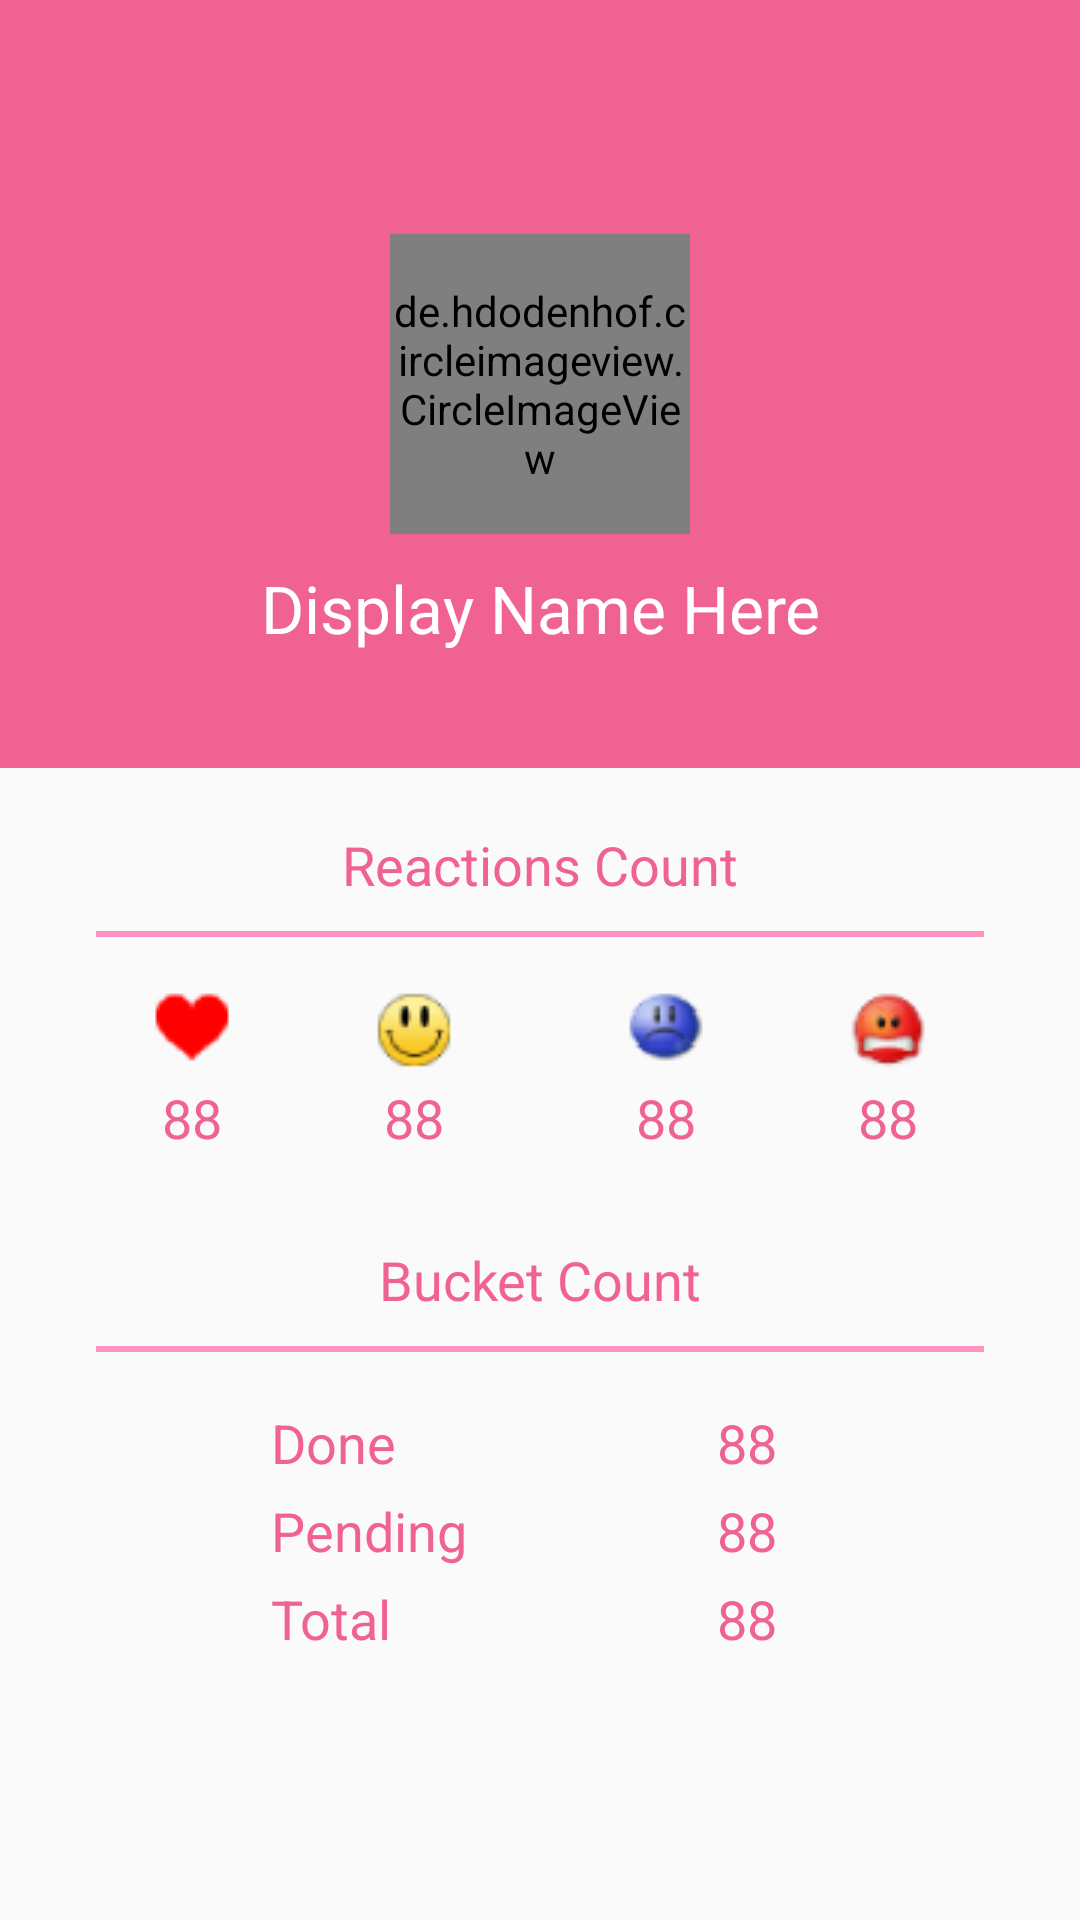

Android layout source for this screen:
<!-- AndroidManifest.xml: application theme AppTheme.Pink -->
<!-- res/layout/fragment_profile.xml -->
<?xml version="1.0" encoding="utf-8"?>
<android.support.constraint.ConstraintLayout xmlns:android="http://schemas.android.com/apk/res/android"
    xmlns:app="http://schemas.android.com/apk/res-auto"
    android:layout_width="match_parent"
    android:layout_height="match_parent">

    <android.support.constraint.ConstraintLayout
        android:layout_width="match_parent"
        android:layout_height="0dp"
        android:background="?colorPrimary"
        app:layout_constraintBottom_toTopOf="@+id/horizontal_guide_40"
        app:layout_constraintTop_toTopOf="parent">

        <de.hdodenhof.circleimageview.CircleImageView
            android:id="@+id/profile_image"
            android:layout_width="100dp"
            android:layout_height="100dp"
            android:src="@drawable/profile_default"
            app:civ_border_color="@color/white"
            app:civ_border_width="2dp"
            app:layout_constraintBottom_toBottomOf="parent"
            app:layout_constraintLeft_toLeftOf="parent"
            app:layout_constraintRight_toRightOf="parent"
            app:layout_constraintTop_toTopOf="parent" />

        <TextView
            android:id="@+id/profile_name"
            android:layout_width="wrap_content"
            android:layout_height="wrap_content"
            android:gravity="center"
            android:hint="@string/name_hint"
            android:padding="10dp"
            android:textAppearance="?android:attr/textAppearanceLarge"
            android:textColor="@color/white"
            android:textColorHint="@color/white"
            app:layout_constraintLeft_toLeftOf="parent"
            app:layout_constraintRight_toRightOf="parent"
            app:layout_constraintTop_toBottomOf="@id/profile_image" />
    </android.support.constraint.ConstraintLayout>

    <TextView
        android:id="@+id/react_label"
        android:layout_width="wrap_content"
        android:layout_height="wrap_content"
        android:layout_marginTop="10dp"
        android:padding="10dp"
        android:text="@string/react_label"
        android:textAppearance="?android:attr/textAppearanceMedium"
        android:textColor="?colorPrimary"
        app:layout_constraintLeft_toLeftOf="parent"
        app:layout_constraintRight_toRightOf="parent"
        app:layout_constraintTop_toBottomOf="@+id/horizontal_guide_40" />

    <View
        android:id="@+id/reaction_line"
        android:layout_width="0dp"
        android:layout_height="2dp"
        android:background="?colorAccent"
        app:layout_constraintLeft_toLeftOf="@id/heart_iv"
        app:layout_constraintRight_toRightOf="@id/angry_iv"
        app:layout_constraintTop_toBottomOf="@+id/react_label" />

    <ImageView
        android:id="@+id/heart_iv"
        android:layout_width="wrap_content"
        android:layout_height="wrap_content"
        android:layout_marginTop="20dp"
        android:layout_marginEnd="10dp"
        android:src="@drawable/heart"
        app:layout_constraintRight_toLeftOf="@+id/smile_iv"
        app:layout_constraintTop_toBottomOf="@+id/react_label" />

    <TextView
        android:id="@+id/heart_count"
        android:layout_width="wrap_content"
        android:layout_height="wrap_content"
        android:layout_marginTop="20dp"
        android:text="@string/count"
        android:textAppearance="?android:attr/textAppearanceMedium"
        android:textColor="?colorPrimary"
        app:layout_constraintBottom_toBottomOf="@id/heart_iv"
        app:layout_constraintLeft_toLeftOf="@+id/heart_iv"
        app:layout_constraintRight_toRightOf="@+id/heart_iv"
        app:layout_constraintTop_toTopOf="@+id/heart_iv" />

    <ImageView
        android:id="@+id/smile_iv"
        android:layout_width="wrap_content"
        android:layout_height="wrap_content"
        android:layout_marginTop="20dp"
        android:layout_marginEnd="10dp"
        android:src="@drawable/smile"
        app:layout_constraintRight_toLeftOf="@+id/vertical_guide_50"
        app:layout_constraintTop_toBottomOf="@+id/react_label" />

    <TextView
        android:id="@+id/smile_count"
        android:layout_width="wrap_content"
        android:layout_height="wrap_content"
        android:layout_marginTop="20dp"
        android:text="@string/count"
        android:textAppearance="?android:attr/textAppearanceMedium"
        android:textColor="?colorPrimary"
        app:layout_constraintBottom_toBottomOf="@id/smile_iv"
        app:layout_constraintLeft_toLeftOf="@+id/smile_iv"
        app:layout_constraintRight_toRightOf="@+id/smile_iv"
        app:layout_constraintTop_toTopOf="@+id/smile_iv" />

    <ImageView
        android:id="@+id/sad_iv"
        android:layout_width="wrap_content"
        android:layout_height="wrap_content"
        android:layout_marginStart="10dp"
        android:layout_marginTop="20dp"
        android:src="@drawable/sad"
        app:layout_constraintLeft_toRightOf="@+id/vertical_guide_50"
        app:layout_constraintTop_toBottomOf="@+id/react_label" />

    <TextView
        android:id="@+id/sad_count"
        android:layout_width="wrap_content"
        android:layout_height="wrap_content"
        android:layout_marginTop="20dp"
        android:text="@string/count"
        android:textAppearance="?android:attr/textAppearanceMedium"
        android:textColor="?colorPrimary"
        app:layout_constraintBottom_toBottomOf="@id/sad_iv"
        app:layout_constraintLeft_toLeftOf="@+id/sad_iv"
        app:layout_constraintRight_toRightOf="@+id/sad_iv"
        app:layout_constraintTop_toTopOf="@+id/sad_iv" />

    <ImageView
        android:id="@+id/angry_iv"
        android:layout_width="wrap_content"
        android:layout_height="wrap_content"
        android:layout_marginStart="10dp"
        android:layout_marginTop="20dp"
        android:src="@drawable/angry"
        app:layout_constraintLeft_toRightOf="@+id/sad_iv"
        app:layout_constraintTop_toBottomOf="@+id/react_label" />

    <TextView
        android:id="@+id/angry_count"
        android:layout_width="wrap_content"
        android:layout_height="wrap_content"
        android:layout_marginTop="20dp"
        android:text="@string/count"
        android:textAppearance="?android:attr/textAppearanceMedium"
        android:textColor="?colorPrimary"
        app:layout_constraintBottom_toBottomOf="@id/angry_iv"
        app:layout_constraintLeft_toLeftOf="@+id/angry_iv"
        app:layout_constraintRight_toRightOf="@+id/angry_iv"
        app:layout_constraintTop_toTopOf="@+id/angry_iv" />

    <TextView
        android:id="@+id/bucket_label"
        android:layout_width="wrap_content"
        android:layout_height="wrap_content"
        android:layout_marginTop="10dp"
        android:padding="10dp"
        android:text="@string/bucket_label"
        android:textAppearance="?android:attr/textAppearanceMedium"
        android:textColor="?colorPrimary"
        app:layout_constraintLeft_toLeftOf="@id/heart_iv"
        app:layout_constraintRight_toRightOf="@id/angry_iv"
        app:layout_constraintTop_toBottomOf="@+id/heart_iv" />


    <View
        android:layout_width="0dp"
        android:layout_height="2dp"
        android:background="?colorAccent"
        app:layout_constraintLeft_toLeftOf="@id/heart_iv"
        app:layout_constraintRight_toRightOf="@id/angry_iv"
        app:layout_constraintTop_toBottomOf="@+id/bucket_label" />

    <TextView
        android:id="@+id/done_label"
        android:layout_width="wrap_content"
        android:layout_height="wrap_content"
        android:layout_marginStart="10dp"
        android:layout_marginTop="20dp"
        android:text="@string/done"
        android:textAppearance="?android:attr/textAppearanceMedium"
        android:textColor="?colorPrimary"
        app:layout_constraintLeft_toLeftOf="@id/heart_iv"
        app:layout_constraintRight_toLeftOf="@+id/vertical_guide_50"
        app:layout_constraintTop_toBottomOf="@+id/bucket_label" />

    <TextView
        android:id="@+id/done_count"
        android:layout_width="wrap_content"
        android:layout_height="wrap_content"
        android:layout_marginEnd="10dp"
        android:text="@string/count"
        android:textAppearance="?android:attr/textAppearanceMedium"
        android:textColor="?colorPrimary"
        app:layout_constraintBottom_toBottomOf="@+id/done_label"
        app:layout_constraintLeft_toLeftOf="@+id/vertical_guide_50"
        app:layout_constraintRight_toRightOf="@+id/angry_iv"
        app:layout_constraintTop_toTopOf="@+id/done_label" />

    <TextView
        android:id="@+id/pending_label"
        android:layout_width="wrap_content"
        android:layout_height="wrap_content"
        android:layout_marginTop="5dp"
        android:text="@string/pending"
        android:textAppearance="?android:attr/textAppearanceMedium"
        android:textColor="?colorPrimary"
        app:layout_constraintLeft_toLeftOf="@id/done_label"
        app:layout_constraintTop_toBottomOf="@+id/done_label" />

    <TextView
        android:id="@+id/pending_count"
        android:layout_width="wrap_content"
        android:layout_height="wrap_content"
        android:layout_marginEnd="10dp"
        android:text="@string/count"
        android:textAppearance="?android:attr/textAppearanceMedium"
        android:textColor="?colorPrimary"
        app:layout_constraintBottom_toBottomOf="@+id/pending_label"
        app:layout_constraintLeft_toLeftOf="@+id/vertical_guide_50"
        app:layout_constraintRight_toRightOf="@+id/angry_iv"
        app:layout_constraintTop_toTopOf="@+id/pending_label" />

    <TextView
        android:id="@+id/total_label"
        android:layout_width="wrap_content"
        android:layout_height="wrap_content"
        android:layout_marginTop="5dp"
        android:text="@string/total"
        android:textAppearance="?android:attr/textAppearanceMedium"
        android:textColor="?colorPrimary"
        app:layout_constraintLeft_toLeftOf="@id/done_label"
        app:layout_constraintTop_toBottomOf="@+id/pending_label" />

    <TextView
        android:id="@+id/total_count"
        android:layout_width="wrap_content"
        android:layout_height="wrap_content"
        android:layout_marginEnd="10dp"
        android:text="@string/count"
        android:textAppearance="?android:attr/textAppearanceMedium"
        android:textColor="?colorPrimary"
        app:layout_constraintBottom_toBottomOf="@+id/total_label"
        app:layout_constraintLeft_toLeftOf="@+id/vertical_guide_50"
        app:layout_constraintRight_toRightOf="@+id/angry_iv"
        app:layout_constraintTop_toTopOf="@+id/total_label" />

    <android.support.constraint.Guideline
        android:id="@+id/horizontal_guide_40"
        android:layout_width="wrap_content"
        android:layout_height="wrap_content"
        android:orientation="horizontal"
        app:layout_constraintGuide_percent="0.4" />

    <android.support.constraint.Guideline
        android:id="@+id/vertical_guide_50"
        android:layout_width="wrap_content"
        android:layout_height="wrap_content"
        android:orientation="vertical"
        app:layout_constraintGuide_percent="0.5" />
</android.support.constraint.ConstraintLayout>
<!-- resources referenced by this layout -->
<resources>
  <color name="white">#FFF</color>
  <!-- drawable angry: png bitmap (drawable, 1960 bytes) -->
  <!-- drawable heart: png bitmap (drawable, 815 bytes) -->
  <!-- drawable sad: png bitmap (drawable, 1700 bytes) -->
  <!-- drawable smile: png bitmap (drawable, 1453 bytes) -->
  <string name="bucket_label">Bucket Count</string>
  <string name="count">88</string>
  <string name="done">Done</string>
  <string name="name_hint">Display Name Here</string>
  <string name="pending">Pending</string>
  <string name="react_label">Reactions Count</string>
  <string name="total">Total</string>
  <style name="AppTheme.Pink" parent="Theme.AppCompat.Light.DarkActionBar">
          <item name="colorPrimary">@color/pink</item>
          <item name="colorPrimaryDark">@color/pinkDark</item>
          <item name="colorAccent">@color/pinkAccent</item>
      </style>
  <color name="pink">#f06292</color>
  <color name="pinkDark">#ba2d65</color>
  <color name="pinkAccent">#ff94c2</color>
</resources>
